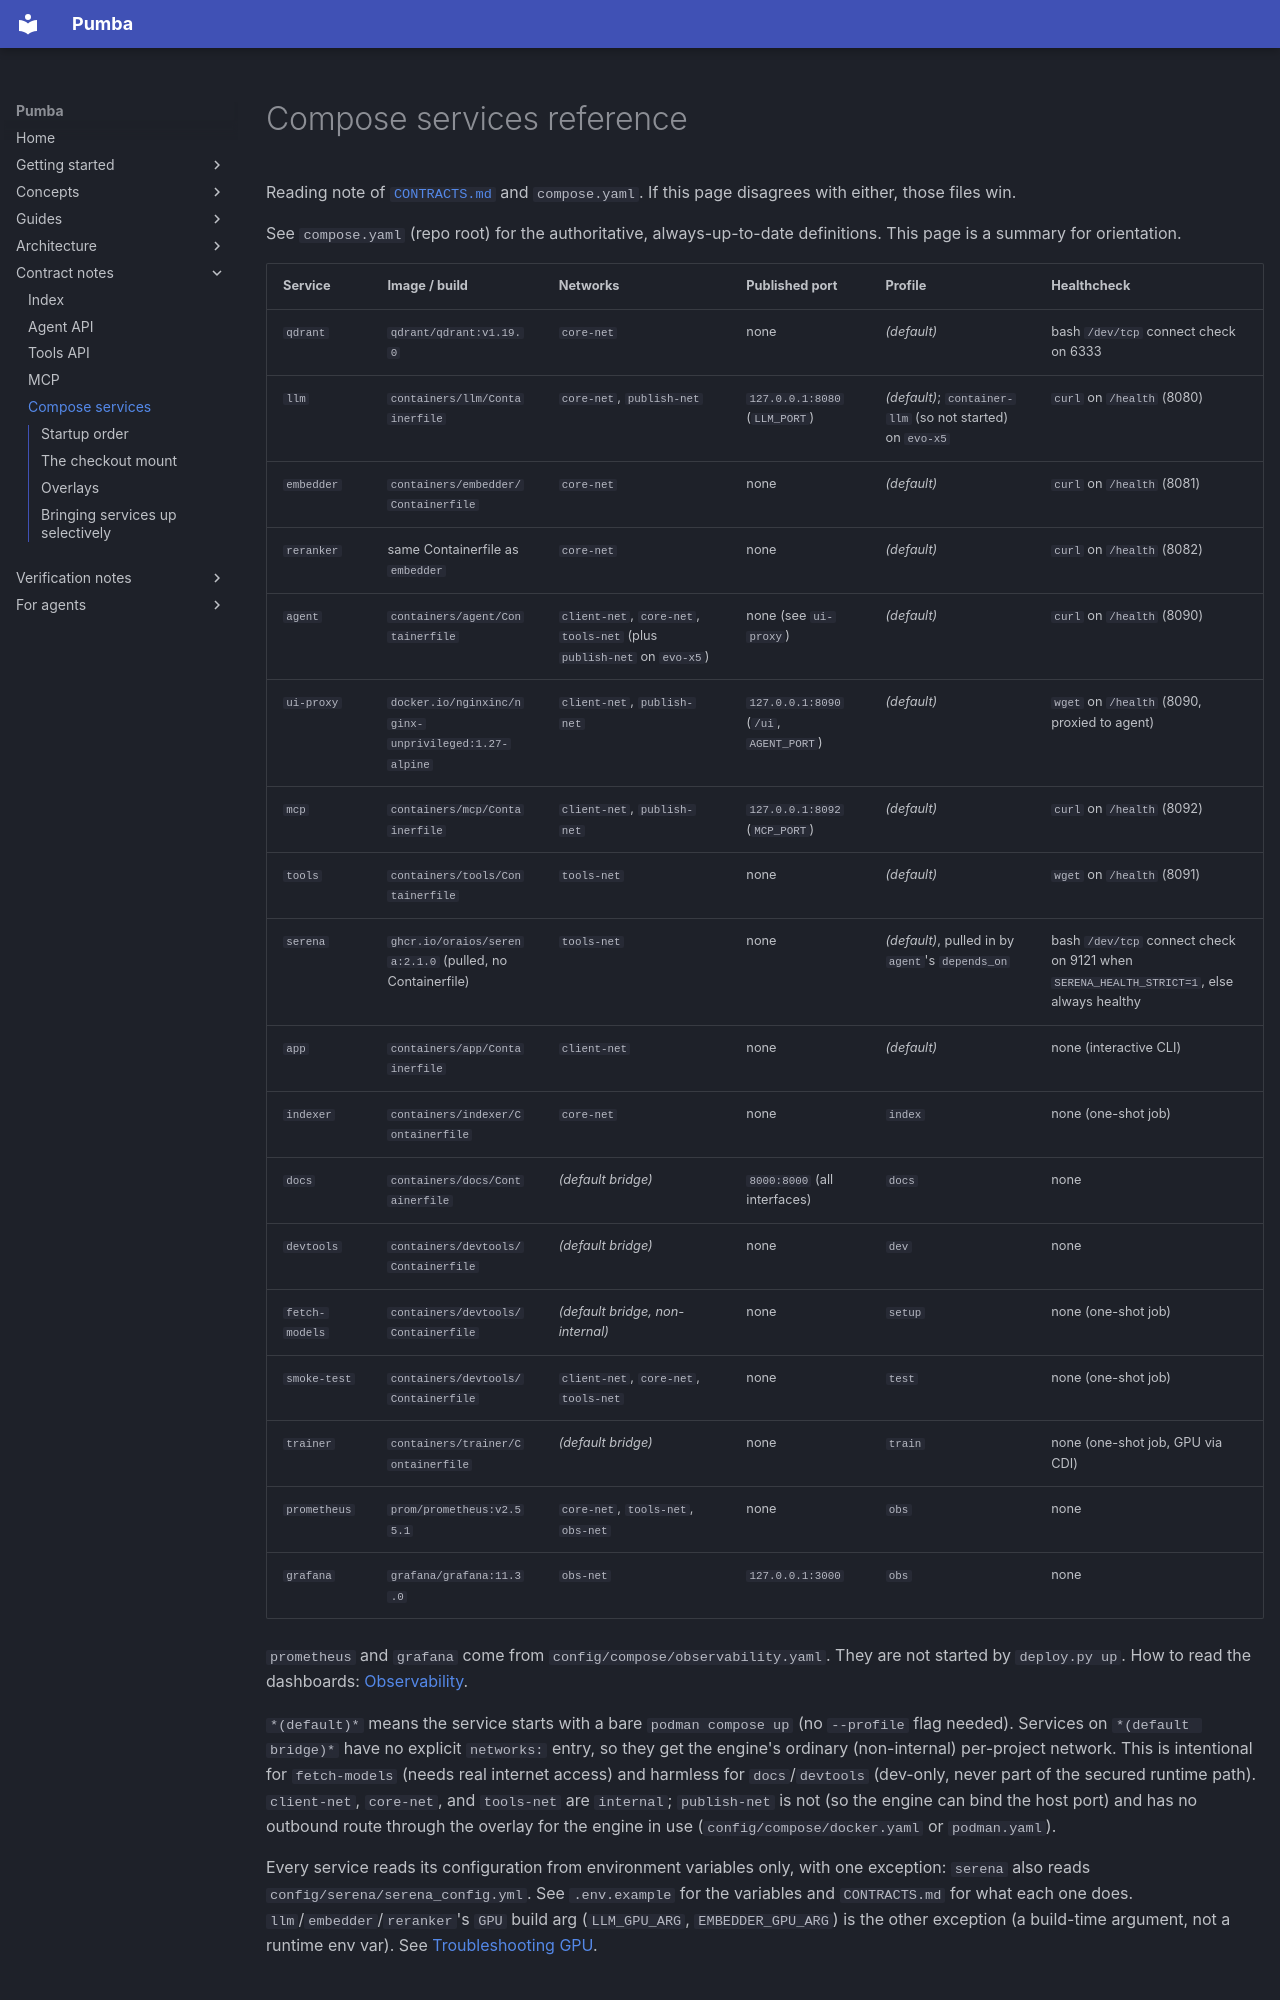

repository: SPluszkiewicz/pumba · page: notes/contracts/compose-services/index.html · generator: mkdocs

# Compose services reference

Reading note of [`CONTRACTS.md`](../../../CONTRACTS.md) and `compose.yaml`. If this page disagrees with either, those files win.

See `compose.yaml` (repo root) for the authoritative, always-up-to-date
definitions. This page is a summary for orientation.

| Service | Image / build | Networks | Published port | Profile | Healthcheck |
|---|---|---|---|---|---|
| `qdrant` | `qdrant/qdrant:v1.19.0` | `core-net` | none | *(default)* | bash `/dev/tcp` connect check on 6333 |
| `llm` | `containers/llm/Containerfile` | `core-net`, `publish-net` | `127.0.0.1:8080` (`LLM_PORT`) | *(default)*; `container-llm` (so not started) on `evo-x5` | `curl` on `/health` (8080) |
| `embedder` | `containers/embedder/Containerfile` | `core-net` | none | *(default)* | `curl` on `/health` (8081) |
| `reranker` | same Containerfile as `embedder` | `core-net` | none | *(default)* | `curl` on `/health` (8082) |
| `agent` | `containers/agent/Containerfile` | `client-net`, `core-net`, `tools-net` (plus `publish-net` on `evo-x5`) | none (see `ui-proxy`) | *(default)* | `curl` on `/health` (8090) |
| `ui-proxy` | `docker.io/nginxinc/nginx-unprivileged:1.27-alpine` | `client-net`, `publish-net` | `127.0.0.1:8090` (`/ui`, `AGENT_PORT`) | *(default)* | `wget` on `/health` (8090, proxied to agent) |
| `mcp` | `containers/mcp/Containerfile` | `client-net`, `publish-net` | `127.0.0.1:8092` (`MCP_PORT`) | *(default)* | `curl` on `/health` (8092) |
| `tools` | `containers/tools/Containerfile` | `tools-net` | none | *(default)* | `wget` on `/health` (8091) |
| `serena` | `ghcr.io/oraios/serena:2.1.0` (pulled, no Containerfile) | `tools-net` | none | *(default)*, pulled in by `agent`'s `depends_on` | bash `/dev/tcp` connect check on 9121 when `SERENA_HEALTH_STRICT=1`, else always healthy |
| `app` | `containers/app/Containerfile` | `client-net` | none | *(default)* | none (interactive CLI) |
| `indexer` | `containers/indexer/Containerfile` | `core-net` | none | `index` | none (one-shot job) |
| `docs` | `containers/docs/Containerfile` | *(default bridge)* | `8000:8000` (all interfaces) | `docs` | none |
| `devtools` | `containers/devtools/Containerfile` | *(default bridge)* | none | `dev` | none |
| `fetch-models` | `containers/devtools/Containerfile` | *(default bridge, non-internal)* | none | `setup` | none (one-shot job) |
| `smoke-test` | `containers/devtools/Containerfile` | `client-net`, `core-net`, `tools-net` | none | `test` | none (one-shot job) |
| `trainer` | `containers/trainer/Containerfile` | *(default bridge)* | none | `train` | none (one-shot job, GPU via CDI) |
| `prometheus` | `prom/prometheus:v2.55.1` | `core-net`, `tools-net`, `obs-net` | none | `obs` | none |
| `grafana` | `grafana/grafana:11.3.0` | `obs-net` | `127.0.0.1:3000` | `obs` | none |

`prometheus` and `grafana` come from
`config/compose/observability.yaml`. They are not started by `deploy.py up`.
How to read the dashboards: [Observability](../../guides/observability.md).

`*(default)*` means the service starts with a bare `podman compose up` (no
`--profile` flag needed). Services on `*(default bridge)*` have no explicit
`networks:` entry, so they get the engine's ordinary (non-internal) per-project
network. This is intentional for `fetch-models` (needs real internet
access) and harmless for `docs`/`devtools` (dev-only, never part of the
secured runtime path). `client-net`, `core-net`, and `tools-net` are
`internal`; `publish-net` is not (so the engine can bind the host port) and
has no outbound route through the overlay for the engine in use
(`config/compose/docker.yaml` or `podman.yaml`).

Every service reads its configuration from environment variables only, with
one exception: `serena` also reads `config/serena/serena_config.yml`. See
`.env.example` for the variables and `CONTRACTS.md` for what each one does.
`llm`/`embedder`/`reranker`'s `GPU` build arg (`LLM_GPU_ARG`,
`EMBEDDER_GPU_ARG`) is the other exception (a build-time argument, not a
runtime env var). See [Troubleshooting GPU](../../guides/troubleshooting-gpu.md).
